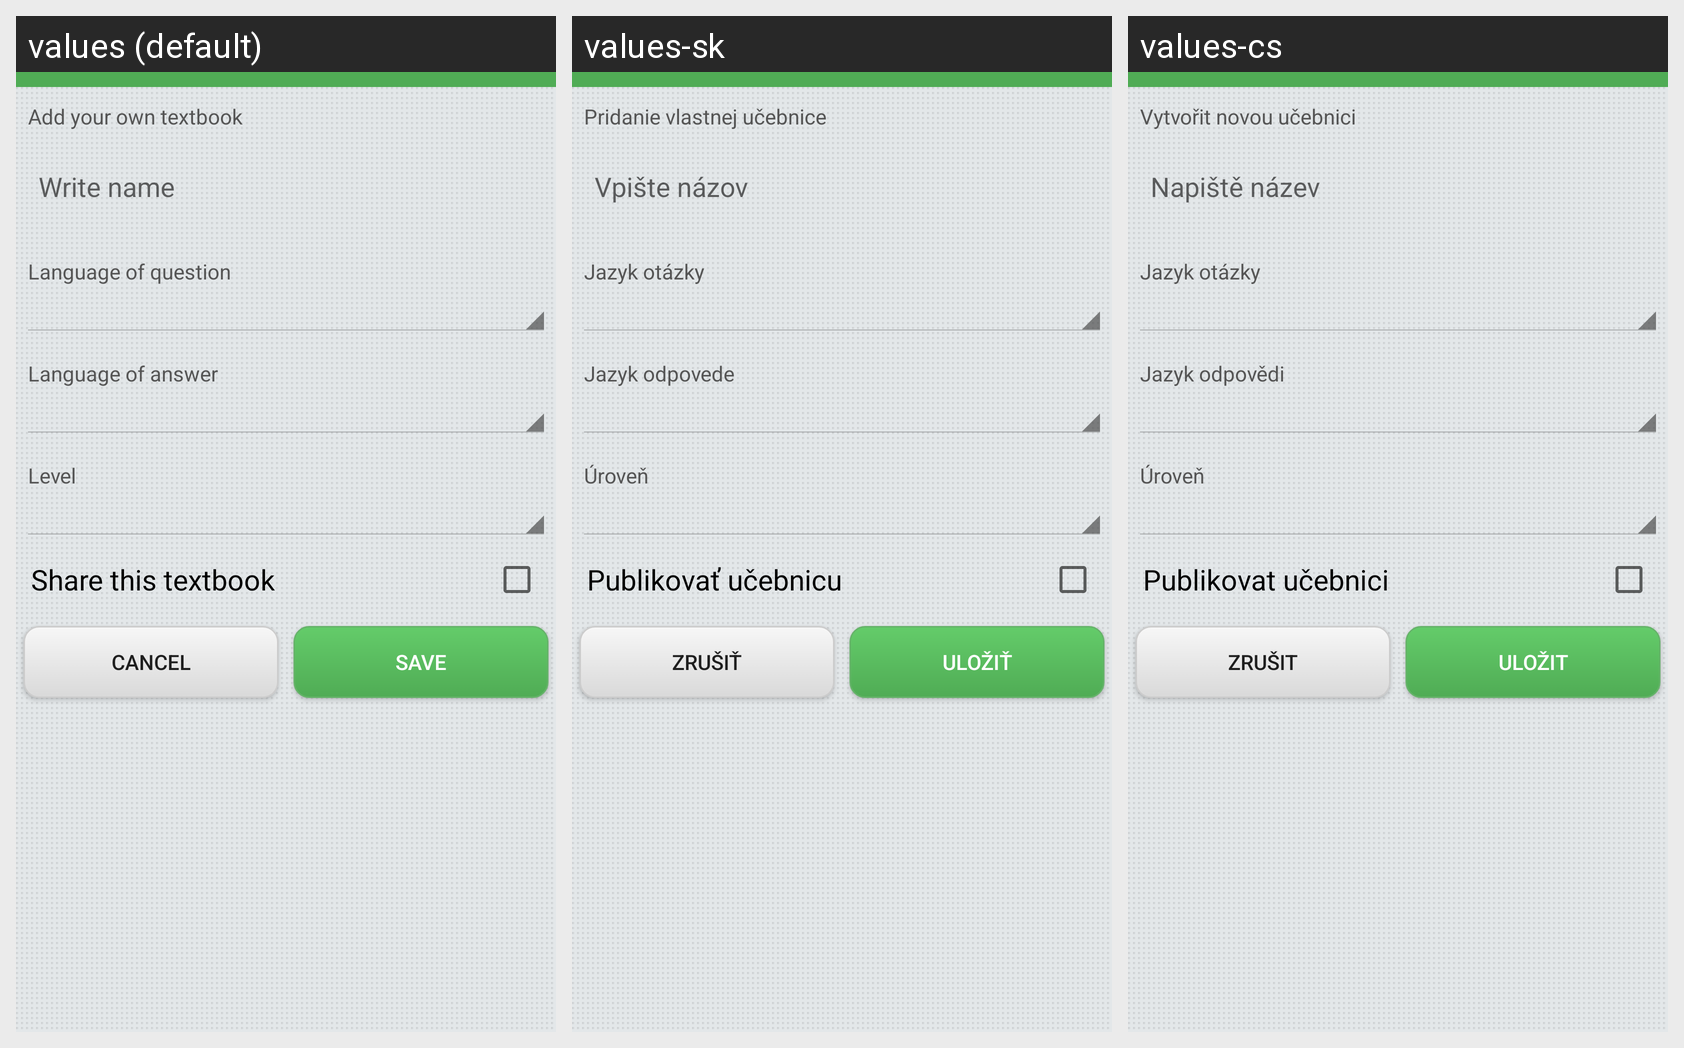

Translations of the strings shown on this Android screen, per locale in the grid:
Android screen res/layout/v2_book_add_layout.xml rendered under 3 locales, left to right: values (default), values-sk, values-cs. Device: Nexus 5 (rendered at 1080×1920; each locale shown at half size, 540×960, under a caption strip naming it); theme DrilActionBarTheme.
Strings drawn on this screen, with the default value and each locale's value (text and hints the layout hard-codes, and strings that could not be matched under every locale, appear in the picture but are not listed):

book_add_head
  values: Add your own textbook
  values-sk: Pridanie vlastnej učebnice
  values-cs: Vytvořit novou učebnici

title
  values: Write name
  values-sk: Vpište názov
  values-cs: Napiště název

lang_question
  values: Language of question
  values-sk: Jazyk otázky
  values-cs: Jazyk otázky

lang_answer
  values: Language of answer
  values-sk: Jazyk odpovede
  values-cs: Jazyk odpovědi

level
  values: Level
  values-sk: Úroveň
  values-cs: Úroveň

shareLabel
  values: Share this textbook
  values-sk: Publikovať učebnicu
  values-cs: Publikovat učebnici

cancel
  values: Cancel
  values-sk: Zrušiť
  values-cs: Zrušit

submit
  values: Save
  values-sk: Uložiť
  values-cs: Uložit
